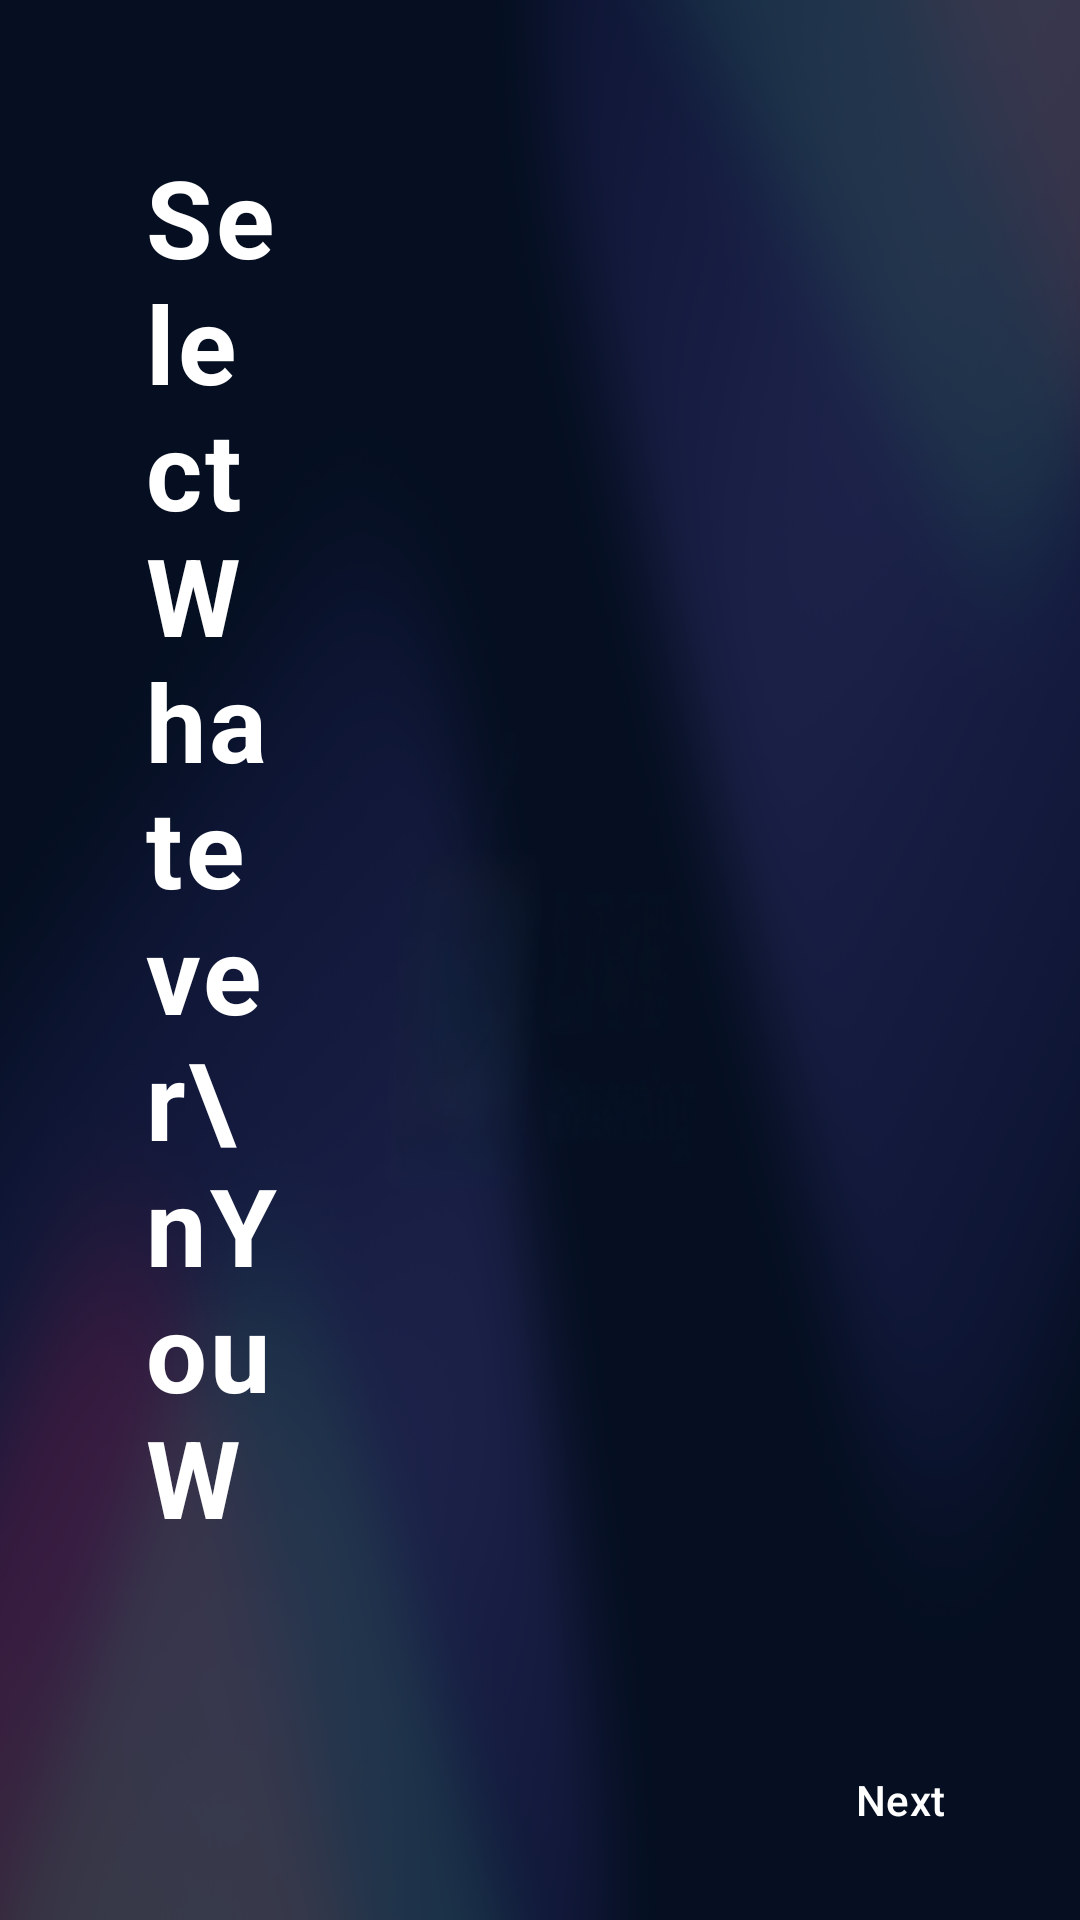

Here is an Android app screen rendered from its layout file. Give the layout XML and the strings, colors and styles it references.
<!-- AndroidManifest.xml: application theme Theme.LiveStreamingTV -->
<!-- res/layout/fragment_select_what_you_see.xml -->
<?xml version="1.0" encoding="utf-8"?>
<androidx.constraintlayout.widget.ConstraintLayout xmlns:android="http://schemas.android.com/apk/res/android"
    xmlns:app="http://schemas.android.com/apk/res-auto"
    xmlns:tools="http://schemas.android.com/tools"
    android:layout_width="match_parent"
    android:layout_height="match_parent"
    tools:context=".ui.fragments.common.SelectWhatYouSeeFragment">

    <LinearLayout
        android:id="@+id/layout_main"
        android:layout_width="match_parent"
        android:layout_height="0dp"
        android:orientation="horizontal"
        android:weightSum="2"
        app:layout_constraintBottom_toTopOf="@+id/btn_next"
        app:layout_constraintEnd_toEndOf="parent"
        app:layout_constraintStart_toStartOf="parent"
        app:layout_constraintTop_toTopOf="parent">

        
        <LinearLayout
            android:layout_width="0dp"
            android:layout_height="match_parent"
            android:layout_weight="0.8"
            android:orientation="vertical"
            android:padding="48dp">

            <com.google.android.material.textview.MaterialTextView
                android:id="@+id/tv_title"
                style="@style/HeaderText"
                android:layout_width="wrap_content"
                android:layout_height="wrap_content"
                android:text="Select Whatever\nYou Want \nto See"
                android:textSize="36sp" />

        </LinearLayout>

        
        <LinearLayout
            android:layout_width="0dp"
            android:layout_height="match_parent"
            android:layout_weight="1.2">

            <androidx.recyclerview.widget.RecyclerView
                android:id="@+id/rv_genres"
                android:layout_width="match_parent"
                android:layout_height="match_parent"
                android:clipToPadding="false"
                android:padding="24dp"
                tools:listitem="@layout/item_genre" />

        </LinearLayout>

    </LinearLayout>

    
    <com.google.android.material.button.MaterialButton
        android:id="@+id/btn_next"
        style="@style/TransparentNextButton"
        android:layout_width="wrap_content"
        android:layout_height="wrap_content"
        android:layout_margin="16dp"
        android:drawableEnd="@drawable/ic_arrow_forward"
        android:drawablePadding="8dp"
        android:text="Next"
        app:layout_constraintBottom_toBottomOf="parent"
        app:layout_constraintEnd_toEndOf="parent" />

</androidx.constraintlayout.widget.ConstraintLayout>
<!-- res/layout/item_genre.xml (included above) -->
<?xml version="1.0" encoding="utf-8"?>
<FrameLayout xmlns:android="http://schemas.android.com/apk/res/android"
    xmlns:app="http://schemas.android.com/apk/res-auto"
    android:layout_width="match_parent"
    android:layout_height="wrap_content"
    android:layout_margin="8dp"
    android:background="@android:color/transparent">

    <androidx.cardview.widget.CardView
        android:id="@+id/card_genre"
        android:layout_width="match_parent"
        android:layout_height="wrap_content"
        android:background="@drawable/card_white_border"
        android:clickable="true"
        android:focusable="true"
        app:cardBackgroundColor="@android:color/transparent"
        app:cardCornerRadius="8dp"
        app:cardElevation="0dp"
        app:useCompatPadding="false">

        <com.google.android.material.textview.MaterialTextView
            android:id="@+id/tv_genre_name"
            android:layout_width="match_parent"
            android:layout_height="match_parent"
            android:gravity="start"
            android:padding="16dp"
            android:text="Action"
            android:textColor="#FFFFFF"
            android:textSize="20sp"
            android:textStyle="bold" />

    </androidx.cardview.widget.CardView>
</FrameLayout>
<!-- resources referenced by this layout -->
<resources>
  <!-- drawable card_white_border (drawable) -->
  <?xml version="1.0" encoding="utf-8"?>
  <shape xmlns:android="http://schemas.android.com/apk/res/android"
      android:shape="rectangle">
  
      <solid android:color="@android:color/transparent" />
      <stroke
          android:width="2dp"
          android:color="#FFFFFF" />
      <corners android:radius="8dp" />
  </shape>
  <style name="HeaderText">
          <item name="android:textSize">42sp</item>
          <item name="android:textColor">@color/white</item>
          <item name="android:textStyle">bold</item>
          <item name="android:letterSpacing">0.03</item>
      </style>
  <style name="TransparentNextButton">
          <item name="android:background">@android:color/transparent</item>
      </style>
  <style name="Theme.LiveStreamingTV" parent="Theme.Material3.DayNight.NoActionBar">
          
          <item name="android:windowBackground">@drawable/background_tv</item>
  
      </style>
  <color name="white">#FFFFFF</color>
  <!-- drawable background_tv: png bitmap (drawable, 769512 bytes) -->
</resources>
